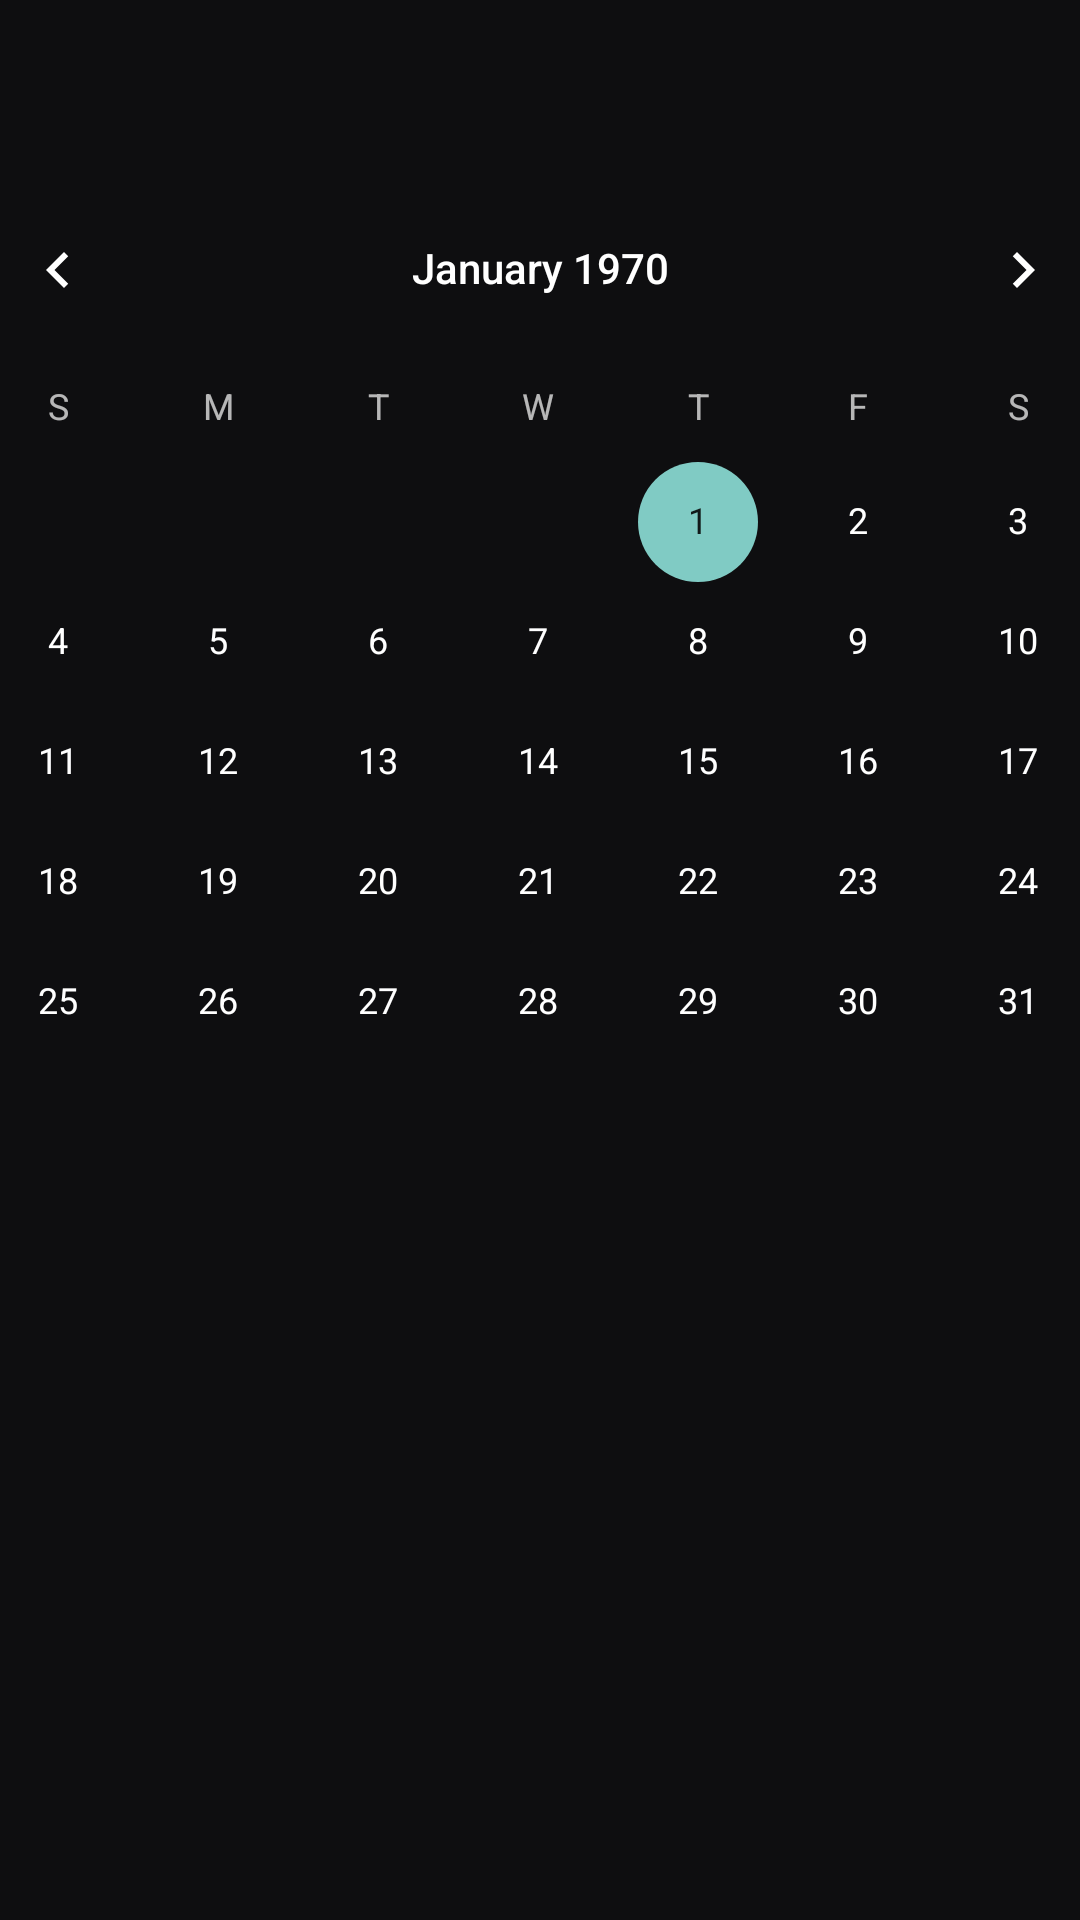

Here is an Android app screen rendered from its layout file. Give the layout XML and the strings, colors and styles it references.
<!-- AndroidManifest.xml: application theme Theme.UniversityBase.NoActionBar -->
<!-- res/layout/fragment_students_list.xml -->
<?xml version="1.0" encoding="utf-8"?>
<androidx.constraintlayout.widget.ConstraintLayout xmlns:android="http://schemas.android.com/apk/res/android"
    xmlns:app="http://schemas.android.com/apk/res-auto"
    xmlns:tools="http://schemas.android.com/tools"
    android:id="@+id/ConstraintLayout"
    android:layout_width="match_parent"
    android:layout_height="match_parent"
    android:background="@color/dark_theme"
    tools:context=".StudentsList">


    <ScrollView
        android:layout_width="match_parent"
        android:layout_height="match_parent"
        tools:layout_editor_absoluteX="-33dp"
        tools:layout_editor_absoluteY="-82dp">

        <LinearLayout
            android:id="@+id/linear_layout"
            android:layout_width="match_parent"
            android:layout_height="match_parent"
            android:layout_marginTop="?attr/actionBarSize"
            android:orientation="vertical">

            <CalendarView
                android:id="@+id/calendarView"
                android:layout_width="415dp"
                android:layout_height="wrap_content"
                android:layout_gravity="center_horizontal"
                android:layout_marginBottom="10dp"
                android:theme="@style/Theme.AppCompat" />

            <TableLayout
                android:id="@+id/table_layout"
                android:layout_width="match_parent"
                android:layout_height="124dp"
                android:layout_margin="10dp"
                android:shrinkColumns="0"
                android:stretchColumns="0">



            </TableLayout>

            
            
            
            
            
            
            
            
            
            
            
            

        </LinearLayout>
    </ScrollView>


</androidx.constraintlayout.widget.ConstraintLayout>
<!-- resources referenced by this layout -->
<resources>
  <color name="dark_theme">#0e0e10</color>
  <color name="text_color">#ffffff</color>
  <!-- drawable faculities_widget (drawable) -->
  <?xml version="1.0" encoding="utf-8"?>
  <selector xmlns:android="http://schemas.android.com/apk/res/android">
      <item>
          <shape>
              <corners android:radius="10dp">
              </corners>
              <stroke android:color="#fb6856" android:width="4dp" />
          </shape>
      </item>
  </selector>
  <style name="Theme.UniversityBase.NoActionBar">
          <item name="windowActionBar">false</item>
          <item name="windowNoTitle">true</item>
      </style>
</resources>
